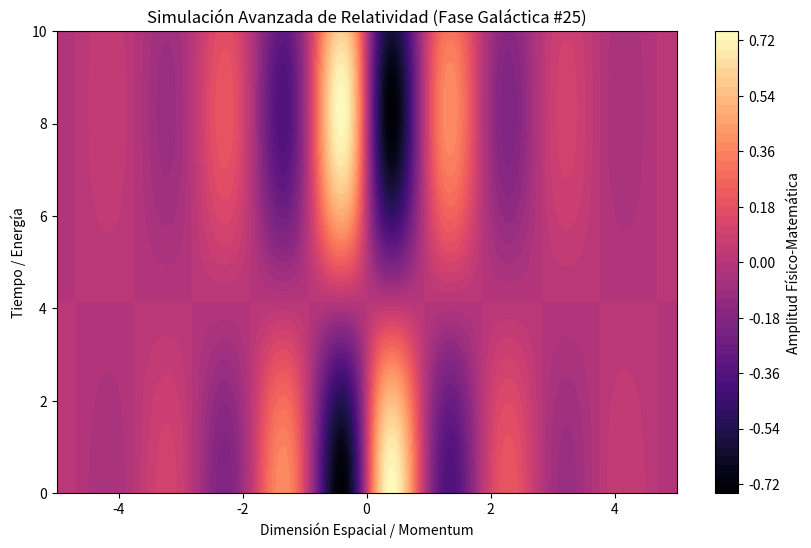

This figure's Python source:
%matplotlib inline
# Simulación Galáctica: Relatividad - Variante 25
import numpy as np
import matplotlib.pyplot as plt

# Parámetros Físicos Aleatorios
param_1 = 3.347
param_2 = 0.378
param_3 = 0.688

t = np.linspace(0, 10, 500)
x = np.linspace(-5, 5, 500)
X, T = np.meshgrid(x, t)

# Ecuación Base (Avanzada)
Z = np.sin(X * param_1) * np.cos(T * param_2) * np.exp(-np.abs(X) * param_3)

plt.figure(figsize=(10, 6))
plt.contourf(X, T, Z, 50, cmap='magma')
plt.colorbar(label='Amplitud Físico-Matemática')
plt.title(r'Simulación Avanzada de Relatividad (Fase Galáctica #25)')
plt.xlabel('Dimensión Espacial / Momentum')
plt.ylabel('Tiempo / Energía')
plt.show()
